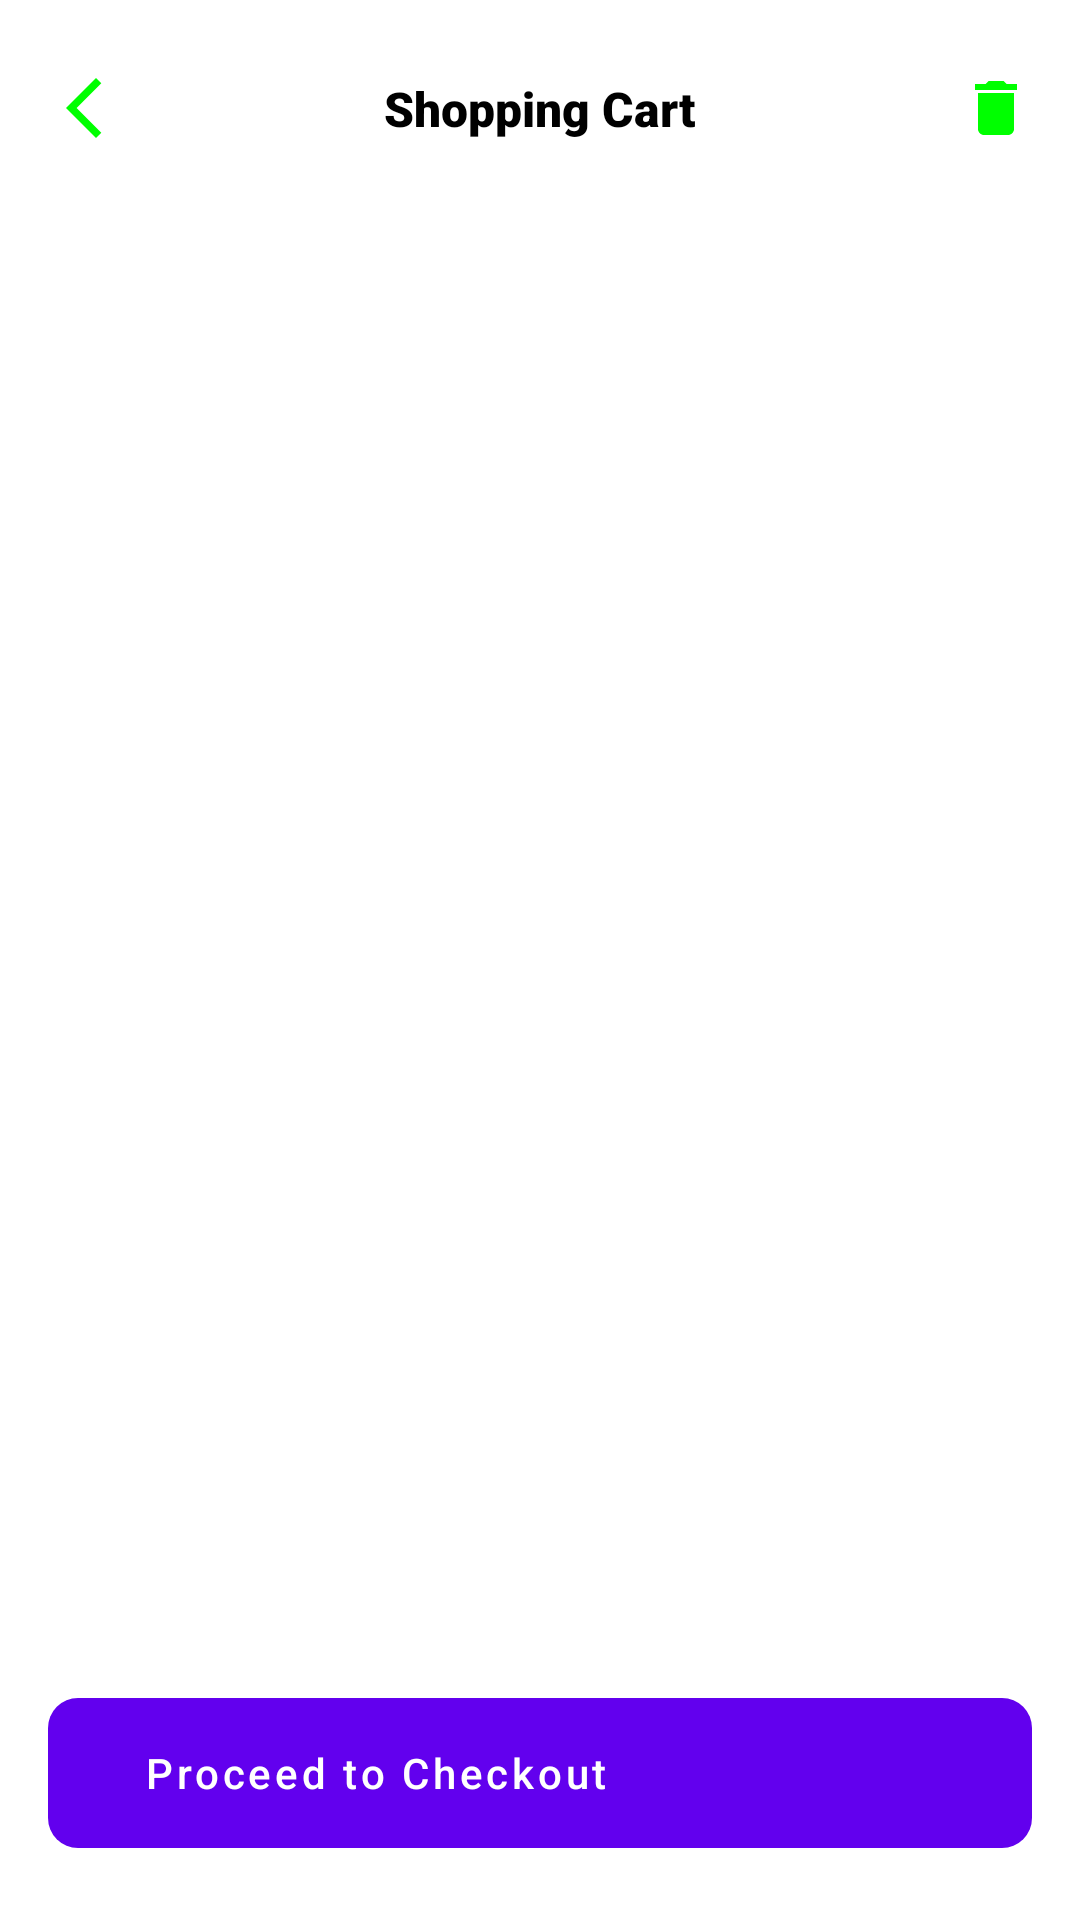

Android layout source for this screen:
<!-- AndroidManifest.xml: application theme Theme.EShoppa -->
<!-- res/layout/fragment_cart.xml -->
<?xml version="1.0" encoding="utf-8"?>
<androidx.constraintlayout.widget.ConstraintLayout xmlns:android="http://schemas.android.com/apk/res/android"
    xmlns:app="http://schemas.android.com/apk/res-auto"
    xmlns:tools="http://schemas.android.com/tools"
    android:layout_width="match_parent"
    android:layout_height="match_parent"
    tools:context=".presentation.fragments.FragmentCart">

    <ImageView
        android:id="@+id/cart_back"
        android:layout_width="24dp"
        android:layout_height="24dp"
        android:layout_marginStart="16dp"
        android:layout_marginTop="24dp"
        app:layout_constraintStart_toStartOf="parent"
        app:layout_constraintTop_toTopOf="parent"
        app:srcCompat="@drawable/ic_back_arrow" />

    <ImageView
        android:id="@+id/cart_clear_all"
        android:layout_width="24dp"
        android:layout_height="24dp"
        android:layout_marginTop="24dp"
        android:layout_marginEnd="16dp"
        app:layout_constraintEnd_toEndOf="parent"
        app:layout_constraintTop_toTopOf="parent"
        app:srcCompat="@drawable/ic_bin" />

    <TextView
        android:id="@+id/textView11"
        android:layout_width="wrap_content"
        android:layout_height="wrap_content"
        android:fontFamily="sans-serif-black"
        android:text="Shopping Cart"
        android:textColor="@color/black"
        android:textSize="16sp"
        app:layout_constraintBottom_toBottomOf="@+id/cart_back"
        app:layout_constraintEnd_toStartOf="@+id/cart_clear_all"
        app:layout_constraintStart_toEndOf="@+id/cart_back"
        app:layout_constraintTop_toTopOf="@+id/cart_back" />
    <androidx.recyclerview.widget.RecyclerView
        android:id="@+id/cart_recycler_view"
        android:layout_width="0dp"
        android:layout_height="0dp"
        android:layout_marginTop="16dp"
        android:layout_marginBottom="16dp"
        app:layoutManager="androidx.recyclerview.widget.LinearLayoutManager"
        app:layout_constraintBottom_toTopOf="@+id/cart_items_info"
        app:layout_constraintEnd_toEndOf="parent"
        app:layout_constraintHorizontal_bias="0.0"
        app:layout_constraintStart_toStartOf="parent"
        app:layout_constraintTop_toBottomOf="@+id/cart_back"
        app:layout_constraintVertical_bias="0.0"
        tools:itemCount="2"
        tools:listitem="@layout/item" />

    <com.google.android.material.button.MaterialButton
        style="@style/Widget.MaterialComponents.Button.UnelevatedButton"
        android:background="@drawable/button"
        android:id="@+id/cart_checkout"
        android:layout_width="0dp"
        android:layout_height="wrap_content"
        android:layout_marginStart="16dp"
        android:layout_marginEnd="16dp"
        android:layout_marginBottom="24dp"
        android:text="Proceed to Checkout"
        android:textAllCaps="false"
        android:textColor="@color/white"
        android:textAlignment="viewStart"
        android:paddingStart="32dp"
        app:icon="@drawable/ic_forward_arrow"
        app:iconTint="@color/white"
        app:iconGravity="end"
        android:paddingEnd="32dp"
        app:layout_constraintBottom_toBottomOf="parent"
        app:layout_constraintEnd_toEndOf="parent"
        app:layout_constraintStart_toStartOf="parent" />

    <TextView
        android:id="@+id/cart_items_info"
        android:layout_width="wrap_content"
        android:layout_height="wrap_content"
        android:layout_marginBottom="16dp"
        android:fontFamily="sans-serif-black"
        android:textColor="@color/gray"
        android:textSize="16sp"
        app:layout_constraintBottom_toTopOf="@+id/cart_checkout"
        app:layout_constraintStart_toStartOf="@+id/cart_checkout" />

    <TextView
        android:id="@+id/cart_items_price"
        android:layout_width="wrap_content"
        android:layout_height="wrap_content"
        android:layout_marginBottom="16dp"
        android:fontFamily="sans-serif-black"
        android:textColor="@color/black"
        android:textSize="16sp"
        app:layout_constraintBottom_toTopOf="@+id/cart_checkout"
        app:layout_constraintEnd_toEndOf="@+id/cart_checkout" />
</androidx.constraintlayout.widget.ConstraintLayout>
<!-- res/layout/item.xml (included above) -->
<?xml version="1.0" encoding="utf-8"?>
<com.google.android.material.card.MaterialCardView xmlns:android="http://schemas.android.com/apk/res/android"
    xmlns:app="http://schemas.android.com/apk/res-auto"
    xmlns:tools="http://schemas.android.com/tools"
    android:layout_width="match_parent"
    android:layout_height="wrap_content"
    android:layout_margin="16dp"
    app:contentPadding="16dp">
    <androidx.constraintlayout.widget.ConstraintLayout
        android:layout_width="match_parent"
        android:layout_height="match_parent">
        <ImageView
            android:id="@+id/cart_item_image"
            android:layout_width="100dp"
            android:layout_height="100dp"
            app:layout_constraintStart_toStartOf="parent"
            app:layout_constraintTop_toTopOf="parent"
           android:src="@mipmap/ic_licon"/>

        <TextView
            android:id="@+id/cart_item_name"
            android:layout_width="0dp"
            android:layout_height="wrap_content"
            android:layout_marginStart="8dp"
            android:fontFamily="sans-serif"
            android:text="TMA-2 Comfort Wireless "
            android:textColor="@color/black"
            android:textSize="16sp"
            app:layout_constraintEnd_toEndOf="parent"
            app:layout_constraintStart_toEndOf="@+id/cart_item_image"
            app:layout_constraintTop_toTopOf="@+id/cart_item_image" />

        <TextView
            android:id="@+id/cart_item_price"
            android:layout_width="0dp"
            android:layout_height="wrap_content"
            android:layout_marginTop="8dp"
            android:fontFamily="sans-serif-black"
            android:text="USD 270"
            android:textColor="@color/black"
            app:layout_constraintEnd_toEndOf="@+id/cart_item_name"
            app:layout_constraintStart_toStartOf="@+id/cart_item_name"
            app:layout_constraintTop_toBottomOf="@+id/cart_item_name" />

        <ImageView
            android:id="@+id/cart_item_minus"
            android:layout_width="24dp"
            android:layout_height="24dp"
            android:layout_marginTop="16dp"
            app:layout_constraintStart_toStartOf="@+id/cart_item_price"
            app:layout_constraintTop_toBottomOf="@+id/cart_item_price"
            app:srcCompat="@drawable/ic_minus"
            android:background="@color/gray"/>

        <ImageView
            android:id="@+id/cart_item_plus"
            android:layout_width="24dp"
            android:layout_height="24dp"
            android:layout_marginStart="16dp"
            app:layout_constraintStart_toEndOf="@+id/cart_item_quantity"
            app:layout_constraintTop_toTopOf="@+id/cart_item_minus"
            app:srcCompat="@drawable/ic_add"
            android:background="@color/gray"/>

        <ImageView
            android:id="@+id/cart_item_delete"
            android:layout_width="24dp"
            android:layout_height="24dp"
            app:layout_constraintBottom_toBottomOf="@+id/cart_item_plus"
            app:layout_constraintEnd_toEndOf="@+id/cart_item_price"
            app:layout_constraintTop_toTopOf="@+id/cart_item_plus"
            app:srcCompat="@drawable/ic_bin"
            app:tint="@color/black" />

        <TextView
            android:id="@+id/cart_item_quantity"
            android:layout_width="wrap_content"
            android:layout_height="wrap_content"
            android:layout_marginStart="16dp"
            android:fontFamily="sans-serif-black"
            android:text="1"
            android:textColor="@color/black"
            android:textSize="16sp"
            app:layout_constraintBottom_toBottomOf="@+id/cart_item_minus"
            app:layout_constraintStart_toEndOf="@+id/cart_item_minus"
            app:layout_constraintTop_toTopOf="@+id/cart_item_minus" />
    </androidx.constraintlayout.widget.ConstraintLayout>

</com.google.android.material.card.MaterialCardView>
<!-- resources referenced by this layout -->
<resources>
  <color name="black">#FF000000</color>
  <color name="gray">#D3D3D3</color>
  <color name="white">#FFFFFFFF</color>
  <!-- drawable button (drawable) -->
  <?xml version="1.0" encoding="utf-8"?>
      <shape xmlns:android="http://schemas.android.com/apk/res/android"
          android:shape="rectangle">
          <corners android:radius="10dp"/>
          <solid android:color="@color/green"/>
          <size android:height="50dp"/>
  
      </shape>
  <!-- drawable ic_add (drawable) -->
  <vector android:height="24dp" android:tint="#00FF00"
      android:viewportHeight="24" android:viewportWidth="24"
      android:width="24dp" xmlns:android="http://schemas.android.com/apk/res/android">
      <path android:fillColor="@android:color/white" android:pathData="M19,13h-6v6h-2v-6H5v-2h6V5h2v6h6v2z"/>
  </vector>
  <!-- drawable ic_back_arrow (drawable) -->
  <vector android:height="24dp" android:tint="#00FF00"
      android:viewportHeight="24" android:viewportWidth="24"
      android:width="24dp" xmlns:android="http://schemas.android.com/apk/res/android">
      <path android:fillColor="@android:color/white" android:pathData="M17.77,3.77l-1.77,-1.77l-10,10l10,10l1.77,-1.77l-8.23,-8.23z"/>
  </vector>
  <!-- drawable ic_bin (drawable) -->
  <vector android:height="24dp" android:tint="#00FF00"
      android:viewportHeight="24" android:viewportWidth="24"
      android:width="24dp" xmlns:android="http://schemas.android.com/apk/res/android">
      <path android:fillColor="@android:color/white" android:pathData="M6,19c0,1.1 0.9,2 2,2h8c1.1,0 2,-0.9 2,-2V7H6v12zM19,4h-3.5l-1,-1h-5l-1,1H5v2h14V4z"/>
  </vector>
  <!-- drawable ic_minus (drawable) -->
  <vector android:height="24dp" android:tint="#00FF00"
      android:viewportHeight="24" android:viewportWidth="24"
      android:width="24dp" xmlns:android="http://schemas.android.com/apk/res/android">
      <path android:fillColor="@android:color/white" android:pathData="M6,19h12v2H6z"/>
  </vector>
  <style name="Theme.EShoppa" parent="Theme.MaterialComponents.DayNight.DarkActionBar">
          
          <item name="colorPrimary">@color/purple_500</item>
          <item name="colorPrimaryVariant">@color/purple_700</item>
          <item name="colorOnPrimary">@color/white</item>
          
          <item name="colorSecondary">@color/teal_200</item>
          <item name="colorSecondaryVariant">@color/teal_700</item>
          <item name="colorOnSecondary">@color/black</item>
          
          <item name="android:statusBarColor">?attr/colorPrimaryVariant</item>
          
      </style>
  <color name="green"> #00FF00</color>
  <color name="purple_500">#FF6200EE</color>
  <color name="purple_700">#FF3700B3</color>
  <color name="teal_200">#FF03DAC5</color>
  <color name="teal_700">#FF018786</color>
</resources>
